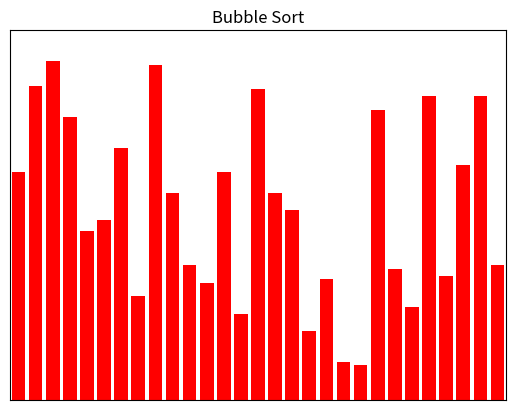
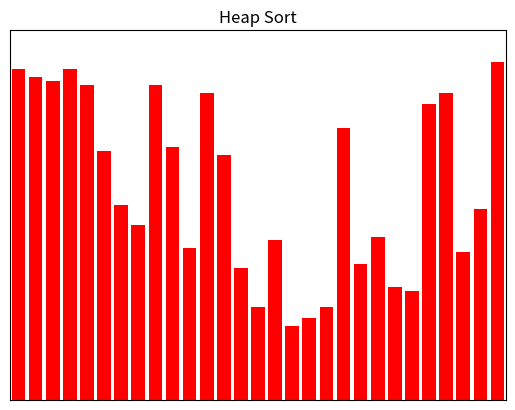
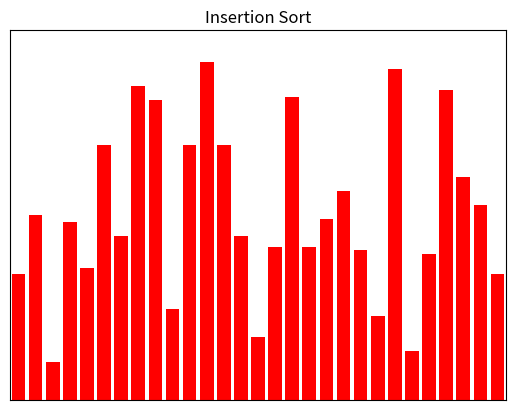
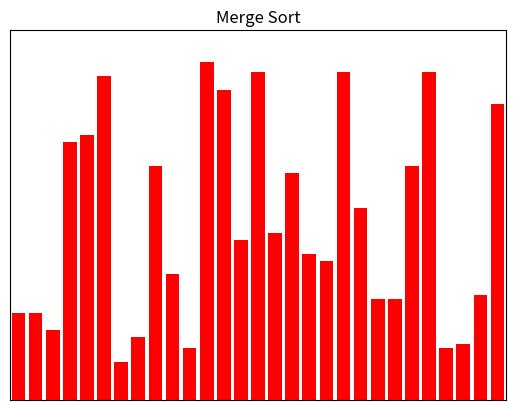
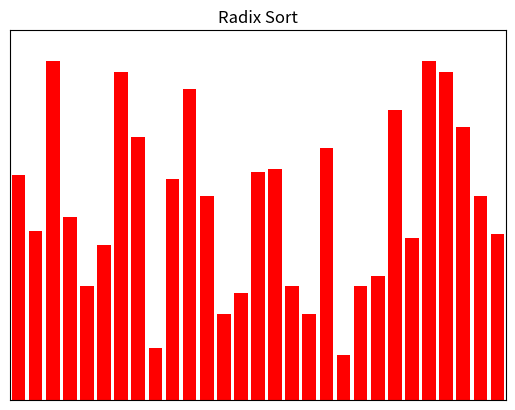
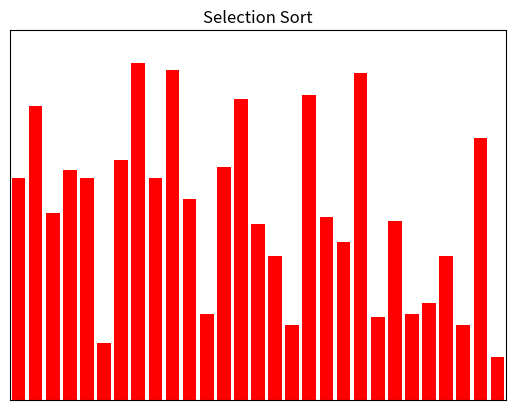

Python code for these plots, in order:
# [redacted]
import numpy as np
import matplotlib.pyplot as plt
from matplotlib.animation import FuncAnimation

def InsertionSort(array):
    for step in range(1,len(array)):
        key = array[step]
        j = step - 1
        while j >= 0 and key < array[j]:
            array[j+1] = array[j]
            yield array
            j -= 1
        array[j+1] = key
        yield array
    
def RadixSort(array):
    maxVal = max(array)
    place = 1
    while maxVal // place > 0:
        yield from CountingSort_Radix(array, place)
        place *= 10

def CountingSort_Radix(array, place):
    size = len(array)
    countArray = [0] * 10
    R = [0] * size
    for item in array:
        index = item // place
        countArray[index % 10] += 1
    
    for i in range(1, 10):
        countArray[i] += countArray[i-1]

    for i in range(size-1, -1, -1):
        index = array[i] // place
        R[countArray[index % 10]-1] = array[i]
        countArray[index % 10] -= 1

    for i in range(size):
        array[i] = R[i]
        yield array

def HeapSort(array):
    n = len(array)
    for i in range(n//2 - 1, -1, -1):
        Heapify(array, i, n)

    for i in range(n-1, 0, -1):
        array[i], array[0] = array[0], array[i]
        yield array
        Heapify(array, 0, i)

def Heapify(array, i, n):
    largest = i
    left = 2 * i + 1
    right = 2 * i + 2

    if left < n and array[left] > array[largest]:
        largest = left
    if right < n and array[right] > array[largest]:
        largest = right
    if largest != i:
        array[i], array[largest] = array[largest], array[i]
        Heapify(array, largest, n)

def BubbleSort(array):
    for i in range(len(array)):
        for j in range(len(array) - 1 - i):
            if array[j] > array[j + 1]:
                array[j], array[j + 1] = array[j + 1], array[j]
                yield array

def SelectionSort(array):
    for i in range(len(array)):
        minIndex = i
        for j in range(i + 1, len(array)):
            if array[j] < array[minIndex]:
                minIndex = j
        array[i], array[minIndex] = array[minIndex], array[i]
        yield array

def MergeSort(Array):
    def sort_helper(Array, start, end):
        if end <= start:
            return
        mid = start+((end-start+1)//2)-1
        yield from sort_helper(Array, start, mid)
        yield from sort_helper(Array, mid + 1, end)
        yield from Merge(Array, start, mid, end)
    yield from sort_helper(Array, 0, len(Array) - 1)

def Merge(Array, start, mid, end):
    merged = []
    leftIndex = start
    rightIndex = mid+1

    while leftIndex <= mid and rightIndex <= end:
        if Array[leftIndex] < Array[rightIndex]:
            merged.append(Array[leftIndex])
            leftIndex += 1
        else:
            merged.append(Array[rightIndex])
            rightIndex += 1

    while leftIndex <= mid:
        merged.append(Array[leftIndex])
        leftIndex += 1

    while rightIndex <= end:
        merged.append(Array[rightIndex])
        rightIndex += 1

    for i in range(len(merged)):
        Array[start+i] = merged[i]
        yield Array


def VisualSortAlgorithm(generator, nameOfSortAlgorithm):
    fig, ax = plt.subplots()
    array = next(generator)
    bar_rects = ax.bar(range(len(array)), array, align="center", color="red")
    
    ax.set_title(nameOfSortAlgorithm)
    ax.set_xlim(0.5, len(array)-0.5)
    ax.set_ylim(0, int(1.1 * max(array)))

    ax.set_xticks([])
    ax.set_yticks([])

    text = ax.text(0.02, 0.95, "", transform=ax.transAxes)
    iteration = [0]

    def update_fig(array, rects, iteration):
        for rect, val in zip(rects, array):
            rect.set_height(val)
        iteration[0] += 1
        text.set_text(f"Operations: {iteration[0]}")

    anim = FuncAnimation(fig, update_fig, fargs=(bar_rects, iteration), frames=generator, interval=400, repeat=False)
    plt.show()

def VisualizeAll():
    algorithms = [
        (BubbleSort, "Bubble Sort"),
        (HeapSort, "Heap Sort"),
        (InsertionSort, "Insertion Sort"),
        (MergeSort, "Merge Sort"),
        (RadixSort, "Radix Sort"),
        (SelectionSort, "Selection Sort")
    ]

    for sort_algorithm,name in algorithms:
        array = np.random.randint(10,99, size=30)
        generator = sort_algorithm(array)
        VisualSortAlgorithm(generator, name)

if __name__ == "__main__":
    VisualizeAll()